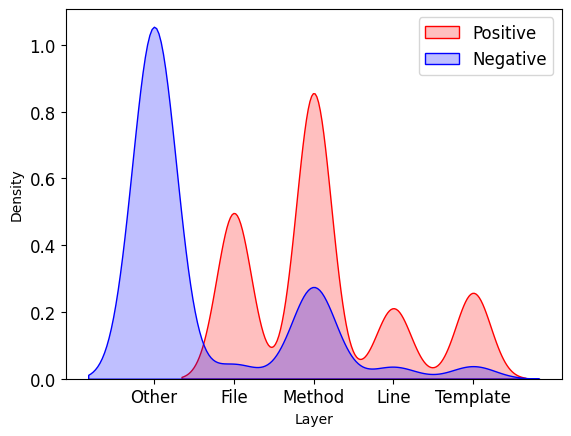

The table this chart was drawn from, first rows:
size, obs, total, other, file, func, line, template
27, 25, 5382, 50, 1226, 2639, 831, 636
4, 3, 314, 150, 0, 0, 111, 53
21, 9, 3380, 1778, 323, 1162, 61, 56
